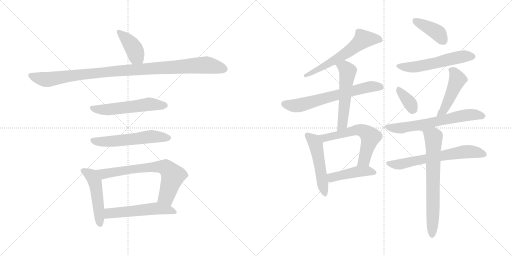
t = 0.00 s
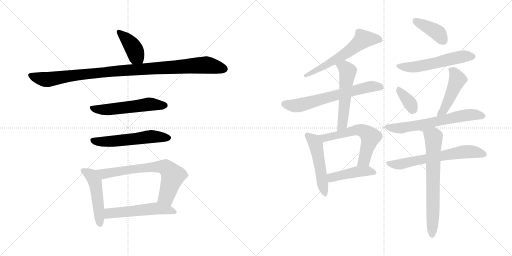
t = 2.85 s
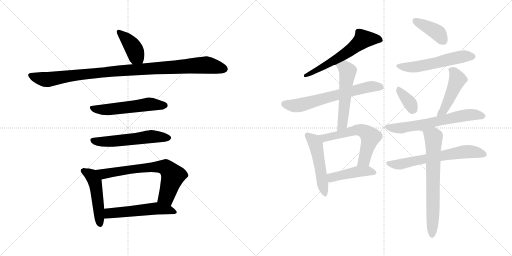
t = 5.70 s
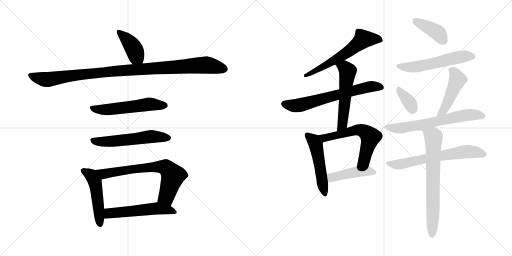
t = 8.55 s
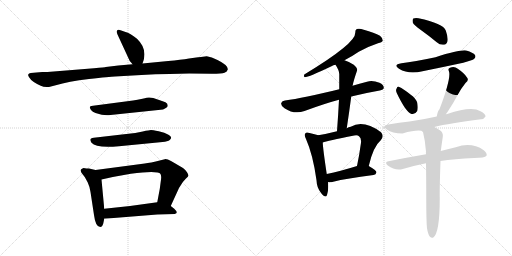
t = 11.41 s
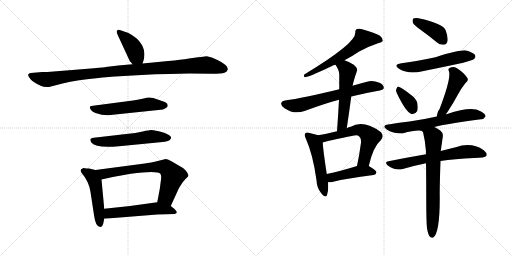
t = 14.26 s

The animated SVG that drew these frames (rendered in a browser with its animation timeline set to each time). Animation: 20 CSS @keyframes rules; one cycle of 14.26 s.

<svg version="1.1" viewBox="0 0 2048 1024" xmlns="http://www.w3.org/2000/svg">
  <g stroke="lightgray" stroke-dasharray="1,1" stroke-width="1" transform="scale(4, 4)">
    <line x1="0" y1="0" x2="256" y2="256"></line>
    <line x1="256" y1="0" x2="0" y2="256"></line>
    <line x1="128" y1="0" x2="128" y2="256"></line>
    <line x1="0" y1="128" x2="256" y2="128"></line>
    <line x1="256" y1="0" x2="512" y2="256"></line>
    <line x1="512" y1="0" x2="256" y2="256"></line>
    <line x1="384" y1="0" x2="384" y2="256"></line>
    <line x1="256" y1="128" x2="512" y2="128"></line>
  </g>
<g transform="scale(1, -1) translate(0, -850)">
   <style type="text/css">
    @keyframes keyframes0 {
      from {
       stroke: black;
       stroke-dashoffset: 404;
       stroke-width: 128;
       }
       57% {
       animation-timing-function: step-end;
       stroke: black;
       stroke-dashoffset: 0;
       stroke-width: 128;
       }
       to {
       stroke: black;
       stroke-width: 1024;
       }
       }
       #make-me-a-hanzi-animation-0 {
         animation: keyframes0 0.578776s both;
         animation-delay: 0.000000s;
         animation-timing-function: linear;
       }
    @keyframes keyframes1 {
      from {
       stroke: black;
       stroke-dashoffset: 1038;
       stroke-width: 128;
       }
       77% {
       animation-timing-function: step-end;
       stroke: black;
       stroke-dashoffset: 0;
       stroke-width: 128;
       }
       to {
       stroke: black;
       stroke-width: 1024;
       }
       }
       #make-me-a-hanzi-animation-1 {
         animation: keyframes1 1.094727s both;
         animation-delay: 0.578776s;
         animation-timing-function: linear;
       }
    @keyframes keyframes2 {
      from {
       stroke: black;
       stroke-dashoffset: 551;
       stroke-width: 128;
       }
       64% {
       animation-timing-function: step-end;
       stroke: black;
       stroke-dashoffset: 0;
       stroke-width: 128;
       }
       to {
       stroke: black;
       stroke-width: 1024;
       }
       }
       #make-me-a-hanzi-animation-2 {
         animation: keyframes2 0.698405s both;
         animation-delay: 1.673503s;
         animation-timing-function: linear;
       }
    @keyframes keyframes3 {
      from {
       stroke: black;
       stroke-dashoffset: 561;
       stroke-width: 128;
       }
       65% {
       animation-timing-function: step-end;
       stroke: black;
       stroke-dashoffset: 0;
       stroke-width: 128;
       }
       to {
       stroke: black;
       stroke-width: 1024;
       }
       }
       #make-me-a-hanzi-animation-3 {
         animation: keyframes3 0.706543s both;
         animation-delay: 2.371908s;
         animation-timing-function: linear;
       }
    @keyframes keyframes4 {
      from {
       stroke: black;
       stroke-dashoffset: 493;
       stroke-width: 128;
       }
       62% {
       animation-timing-function: step-end;
       stroke: black;
       stroke-dashoffset: 0;
       stroke-width: 128;
       }
       to {
       stroke: black;
       stroke-width: 1024;
       }
       }
       #make-me-a-hanzi-animation-4 {
         animation: keyframes4 0.651204s both;
         animation-delay: 3.078451s;
         animation-timing-function: linear;
       }
    @keyframes keyframes5 {
      from {
       stroke: black;
       stroke-dashoffset: 696;
       stroke-width: 128;
       }
       69% {
       animation-timing-function: step-end;
       stroke: black;
       stroke-dashoffset: 0;
       stroke-width: 128;
       }
       to {
       stroke: black;
       stroke-width: 1024;
       }
       }
       #make-me-a-hanzi-animation-5 {
         animation: keyframes5 0.816406s both;
         animation-delay: 3.729655s;
         animation-timing-function: linear;
       }
    @keyframes keyframes6 {
      from {
       stroke: black;
       stroke-dashoffset: 537;
       stroke-width: 128;
       }
       64% {
       animation-timing-function: step-end;
       stroke: black;
       stroke-dashoffset: 0;
       stroke-width: 128;
       }
       to {
       stroke: black;
       stroke-width: 1024;
       }
       }
       #make-me-a-hanzi-animation-6 {
         animation: keyframes6 0.687012s both;
         animation-delay: 4.546061s;
         animation-timing-function: linear;
       }
    @keyframes keyframes7 {
      from {
       stroke: black;
       stroke-dashoffset: 604;
       stroke-width: 128;
       }
       66% {
       animation-timing-function: step-end;
       stroke: black;
       stroke-dashoffset: 0;
       stroke-width: 128;
       }
       to {
       stroke: black;
       stroke-width: 1024;
       }
       }
       #make-me-a-hanzi-animation-7 {
         animation: keyframes7 0.741536s both;
         animation-delay: 5.233073s;
         animation-timing-function: linear;
       }
    @keyframes keyframes8 {
      from {
       stroke: black;
       stroke-dashoffset: 653;
       stroke-width: 128;
       }
       68% {
       animation-timing-function: step-end;
       stroke: black;
       stroke-dashoffset: 0;
       stroke-width: 128;
       }
       to {
       stroke: black;
       stroke-width: 1024;
       }
       }
       #make-me-a-hanzi-animation-8 {
         animation: keyframes8 0.781413s both;
         animation-delay: 5.974609s;
         animation-timing-function: linear;
       }
    @keyframes keyframes9 {
      from {
       stroke: black;
       stroke-dashoffset: 542;
       stroke-width: 128;
       }
       64% {
       animation-timing-function: step-end;
       stroke: black;
       stroke-dashoffset: 0;
       stroke-width: 128;
       }
       to {
       stroke: black;
       stroke-width: 1024;
       }
       }
       #make-me-a-hanzi-animation-9 {
         animation: keyframes9 0.691081s both;
         animation-delay: 6.756022s;
         animation-timing-function: linear;
       }
    @keyframes keyframes10 {
      from {
       stroke: black;
       stroke-dashoffset: 506;
       stroke-width: 128;
       }
       62% {
       animation-timing-function: step-end;
       stroke: black;
       stroke-dashoffset: 0;
       stroke-width: 128;
       }
       to {
       stroke: black;
       stroke-width: 1024;
       }
       }
       #make-me-a-hanzi-animation-10 {
         animation: keyframes10 0.661784s both;
         animation-delay: 7.447103s;
         animation-timing-function: linear;
       }
    @keyframes keyframes11 {
      from {
       stroke: black;
       stroke-dashoffset: 595;
       stroke-width: 128;
       }
       66% {
       animation-timing-function: step-end;
       stroke: black;
       stroke-dashoffset: 0;
       stroke-width: 128;
       }
       to {
       stroke: black;
       stroke-width: 1024;
       }
       }
       #make-me-a-hanzi-animation-11 {
         animation: keyframes11 0.734212s both;
         animation-delay: 8.108887s;
         animation-timing-function: linear;
       }
    @keyframes keyframes12 {
      from {
       stroke: black;
       stroke-dashoffset: 447;
       stroke-width: 128;
       }
       59% {
       animation-timing-function: step-end;
       stroke: black;
       stroke-dashoffset: 0;
       stroke-width: 128;
       }
       to {
       stroke: black;
       stroke-width: 1024;
       }
       }
       #make-me-a-hanzi-animation-12 {
         animation: keyframes12 0.613770s both;
         animation-delay: 8.843099s;
         animation-timing-function: linear;
       }
    @keyframes keyframes13 {
      from {
       stroke: black;
       stroke-dashoffset: 400;
       stroke-width: 128;
       }
       57% {
       animation-timing-function: step-end;
       stroke: black;
       stroke-dashoffset: 0;
       stroke-width: 128;
       }
       to {
       stroke: black;
       stroke-width: 1024;
       }
       }
       #make-me-a-hanzi-animation-13 {
         animation: keyframes13 0.575521s both;
         animation-delay: 9.456869s;
         animation-timing-function: linear;
       }
    @keyframes keyframes14 {
      from {
       stroke: black;
       stroke-dashoffset: 553;
       stroke-width: 128;
       }
       64% {
       animation-timing-function: step-end;
       stroke: black;
       stroke-dashoffset: 0;
       stroke-width: 128;
       }
       to {
       stroke: black;
       stroke-width: 1024;
       }
       }
       #make-me-a-hanzi-animation-14 {
         animation: keyframes14 0.700033s both;
         animation-delay: 10.032390s;
         animation-timing-function: linear;
       }
    @keyframes keyframes15 {
      from {
       stroke: black;
       stroke-dashoffset: 353;
       stroke-width: 128;
       }
       53% {
       animation-timing-function: step-end;
       stroke: black;
       stroke-dashoffset: 0;
       stroke-width: 128;
       }
       to {
       stroke: black;
       stroke-width: 1024;
       }
       }
       #make-me-a-hanzi-animation-15 {
         animation: keyframes15 0.537272s both;
         animation-delay: 10.732423s;
         animation-timing-function: linear;
       }
    @keyframes keyframes16 {
      from {
       stroke: black;
       stroke-dashoffset: 461;
       stroke-width: 128;
       }
       60% {
       animation-timing-function: step-end;
       stroke: black;
       stroke-dashoffset: 0;
       stroke-width: 128;
       }
       to {
       stroke: black;
       stroke-width: 1024;
       }
       }
       #make-me-a-hanzi-animation-16 {
         animation: keyframes16 0.625163s both;
         animation-delay: 11.269695s;
         animation-timing-function: linear;
       }
    @keyframes keyframes17 {
      from {
       stroke: black;
       stroke-dashoffset: 646;
       stroke-width: 128;
       }
       68% {
       animation-timing-function: step-end;
       stroke: black;
       stroke-dashoffset: 0;
       stroke-width: 128;
       }
       to {
       stroke: black;
       stroke-width: 1024;
       }
       }
       #make-me-a-hanzi-animation-17 {
         animation: keyframes17 0.775716s both;
         animation-delay: 11.894858s;
         animation-timing-function: linear;
       }
    @keyframes keyframes18 {
      from {
       stroke: black;
       stroke-dashoffset: 650;
       stroke-width: 128;
       }
       68% {
       animation-timing-function: step-end;
       stroke: black;
       stroke-dashoffset: 0;
       stroke-width: 128;
       }
       to {
       stroke: black;
       stroke-width: 1024;
       }
       }
       #make-me-a-hanzi-animation-18 {
         animation: keyframes18 0.778971s both;
         animation-delay: 12.670574s;
         animation-timing-function: linear;
       }
    @keyframes keyframes19 {
      from {
       stroke: black;
       stroke-dashoffset: 684;
       stroke-width: 128;
       }
       69% {
       animation-timing-function: step-end;
       stroke: black;
       stroke-dashoffset: 0;
       stroke-width: 128;
       }
       to {
       stroke: black;
       stroke-width: 1024;
       }
       }
       #make-me-a-hanzi-animation-19 {
         animation: keyframes19 0.806641s both;
         animation-delay: 13.449545s;
         animation-timing-function: linear;
       }
</style>
<path d="M 570.0 596.5 L 575.0 611.5 Q 587.0 658.5 548.0 695.5 Q 520.0 718.5 502.0 722.5 L 485.0 728.5 Q 473.0 733.5 469.0 729.5 Q 464.0 724.5 470.0 712.5 L 519.0 606.5 Q 526.0 599.5 530.0 593.5 C 548.0 569.5 561.0 568.5 570.0 596.5 Z" fill="lightgray"></path> 
<path d="M 673.0 606.5 L 570.0 596.5 L 530.0 593.5 L 473.0 588.5 L 423.0 582.5 Q 421.0 581.5 376.0 577.5 L 190.0 562.5 L 169.0 562.5 L 123.0 558.5 Q 115.0 557.5 113.0 552.5 Q 111.0 547.5 117.0 540.5 Q 127.0 523.5 163.0 507.5 Q 175.0 500.5 196.0 502.5 L 223.0 509.5 Q 273.0 524.5 356.0 534.5 Q 439.0 543.5 460.0 544.5 L 566.0 550.5 Q 621.0 554.5 679.0 554.5 L 757.0 556.5 L 847.0 555.5 Q 887.0 555.5 898.0 559.5 Q 909.0 563.5 911.0 572.5 Q 913.0 589.5 870.0 610.5 Q 846.0 622.5 827.0 625.5 L 804.0 622.5 Q 791.0 622.5 785.0 620.5 L 756.0 616.5 Q 724.0 611.5 673.0 606.5 Z" fill="lightgray"></path> 
<path d="M 613.0 458.5 L 596.0 460.5 Q 590.0 460.5 570.0 455.5 Q 549.0 450.5 532.0 448.5 L 372.0 427.5 Q 351.0 426.5 364.0 410.5 Q 370.0 403.5 382.0 398.5 Q 419.0 385.5 442.0 390.5 L 652.0 412.5 Q 654.0 412.5 665.0 419.5 Q 671.0 424.5 671.0 427.5 L 669.0 435.5 Q 665.0 442.5 648.0 446.5 L 613.0 458.5 Z" fill="lightgray"></path> 
<path d="M 505.0 314.5 L 375.0 299.5 Q 353.0 297.5 366.0 279.5 Q 385.0 256.5 476.0 265.5 L 650.0 282.5 Q 671.0 284.5 679.0 290.5 Q 686.0 296.5 684.0 301.5 Q 684.0 305.5 672.0 312.5 Q 660.0 319.5 635.0 325.5 Q 609.0 330.5 604.0 330.5 Q 598.0 330.5 571.0 324.5 Q 544.0 318.5 505.0 314.5 Z" fill="lightgray"></path> 
<path d="M 346.0 176.5 L 334.0 178.5 Q 327.0 175.5 324.0 172.5 Q 321.0 168.5 323.0 167.5 Q 324.0 160.5 328.0 156.5 L 339.0 142.5 L 351.0 120.5 Q 359.0 103.5 362.0 82.5 L 376.0 -9.5 Q 382.0 -57.5 401.0 -57.5 Q 409.0 -57.5 413.0 -43.5 L 417.0 -24.5 L 417.0 15.5 L 406.0 132.5 C 403.0 162.5 403.0 165.5 382.0 170.5 L 356.0 176.5 L 346.0 176.5 Z" fill="lightgray"></path> 
<path d="M 683.0 26.5 L 711.0 87.5 Q 713.0 95.5 725.0 112.5 Q 732.0 124.5 743.0 135.5 Q 754.0 145.5 754.0 148.5 Q 754.0 151.5 748.0 161.5 Q 742.0 171.5 732.0 178.5 L 684.0 206.5 Q 669.0 214.5 659.0 213.5 L 643.0 209.5 Q 600.0 198.5 579.0 196.5 L 382.0 170.5 C 352.0 166.5 377.0 125.5 406.0 132.5 L 451.0 142.5 L 523.0 155.5 Q 632.0 168.5 642.0 154.5 Q 647.0 146.5 643.0 124.5 L 639.0 94.5 L 629.0 41.5 C 623.0 12.5 670.0 -0.5 683.0 26.5 Z" fill="lightgray"></path> 
<path d="M 417.0 -24.5 L 629.0 -7.5 L 699.0 -5.5 Q 716.0 -2.5 697.0 15.5 L 683.0 26.5 C 659.0 45.5 659.0 45.5 629.0 41.5 L 520.0 26.5 L 417.0 15.5 C 387.0 12.5 387.0 -26.5 417.0 -24.5 Z" fill="lightgray"></path> 
<path d="M 1378.0 609.5 Q 1409.0 625.5 1435.0 643.5 Q 1475.0 665.5 1512.0 677.5 Q 1528.0 680.5 1531.0 687.5 Q 1532.0 697.5 1520.0 707.5 Q 1498.0 720.5 1455.0 731.5 Q 1439.0 737.5 1427.0 734.5 Q 1420.0 730.5 1421.0 719.5 Q 1424.0 677.5 1217.0 552.5 Q 1213.0 543.5 1219.0 541.5 Q 1234.0 541.5 1328.0 586.5 Q 1332.0 589.5 1342.0 591.5 L 1378.0 609.5 Z" fill="lightgray"></path> 
<path d="M 1405.0 464.5 Q 1456.0 477.5 1519.0 488.5 Q 1535.0 491.5 1535.0 498.5 Q 1536.0 511.5 1518.0 519.5 Q 1490.0 529.5 1468.0 523.5 Q 1437.0 516.5 1410.0 507.5 L 1357.0 493.5 Q 1212.0 457.5 1140.0 448.5 Q 1128.0 447.5 1125.0 438.5 Q 1122.0 428.5 1138.0 417.5 Q 1178.0 390.5 1218.0 406.5 Q 1299.0 436.5 1356.0 451.5 L 1405.0 464.5 Z" fill="lightgray"></path> 
<path d="M 1387.0 337.5 Q 1397.0 403.5 1405.0 464.5 L 1410.0 507.5 Q 1410.0 508.5 1411.0 509.5 Q 1414.0 527.5 1428.0 567.5 Q 1432.0 577.5 1415.0 591.5 Q 1394.0 604.5 1378.0 609.5 C 1350.0 619.5 1326.0 616.5 1342.0 591.5 Q 1358.0 567.5 1357.0 551.5 Q 1357.0 523.5 1357.0 493.5 L 1356.0 451.5 Q 1353.0 393.5 1348.0 325.5 C 1346.0 295.5 1383.0 307.5 1387.0 337.5 Z" fill="lightgray"></path> 
<path d="M 1273.0 309.5 Q 1261.0 313.5 1238.0 318.5 Q 1225.0 322.5 1222.0 317.5 Q 1215.0 310.5 1224.0 294.5 Q 1252.0 231.5 1266.0 129.5 Q 1267.0 98.5 1285.0 77.5 Q 1303.0 55.5 1308.0 70.5 Q 1315.0 88.5 1312.0 121.5 L 1307.0 154.5 Q 1292.0 253.5 1291.0 280.5 C 1290.0 304.5 1290.0 304.5 1273.0 309.5 Z" fill="lightgray"></path> 
<path d="M 1475.0 186.5 Q 1493.0 264.5 1523.0 289.5 Q 1538.0 305.5 1524.0 321.5 Q 1454.0 372.5 1403.0 343.5 Q 1394.0 342.5 1387.0 337.5 L 1348.0 325.5 Q 1309.0 315.5 1273.0 309.5 C 1243.0 304.5 1262.0 271.5 1291.0 280.5 Q 1307.0 286.5 1417.0 308.5 Q 1430.0 311.5 1436.0 305.5 Q 1446.0 298.5 1444.0 279.5 Q 1437.0 228.5 1428.0 186.5 C 1422.0 157.5 1468.0 157.5 1475.0 186.5 Z" fill="lightgray"></path> 
<path d="M 1312.0 121.5 Q 1322.0 120.5 1333.0 123.5 Q 1384.0 136.5 1494.0 150.5 Q 1504.0 151.5 1506.0 161.5 Q 1506.0 168.5 1475.0 186.5 C 1459.0 196.5 1457.0 195.5 1428.0 186.5 Q 1361.0 165.5 1307.0 154.5 C 1278.0 148.5 1282.0 122.5 1312.0 121.5 Z" fill="lightgray"></path> 
<path d="M 1682.0 731.5 Q 1713.0 709.5 1747.0 681.5 Q 1760.0 669.5 1776.0 671.5 Q 1786.0 672.5 1790.0 685.5 Q 1793.0 700.5 1783.0 728.5 Q 1773.0 756.5 1674.0 777.5 Q 1658.0 778.5 1653.0 776.5 Q 1649.0 772.5 1651.0 760.5 Q 1655.0 750.5 1682.0 731.5 Z" fill="lightgray"></path> 
<path d="M 1606.0 597.5 Q 1570.0 591.5 1596.0 575.5 Q 1635.0 551.5 1690.0 565.5 Q 1769.0 581.5 1853.0 599.5 Q 1890.0 609.5 1896.0 614.5 Q 1905.0 621.5 1900.0 630.5 Q 1893.0 640.5 1865.0 648.5 Q 1841.0 652.5 1742.0 621.5 Q 1657.0 603.5 1606.0 597.5 Z" fill="lightgray"></path> 
<path d="M 1587.0 478.5 Q 1623.0 402.5 1646.0 394.5 Q 1659.0 390.5 1669.0 406.5 Q 1673.0 418.5 1669.0 439.5 Q 1663.0 457.5 1643.0 471.5 Q 1612.0 496.5 1597.0 502.5 Q 1590.0 506.5 1586.0 495.5 Q 1582.0 488.5 1587.0 478.5 Z" fill="lightgray"></path> 
<path d="M 1784.0 393.5 Q 1785.0 397.5 1790.0 402.5 Q 1812.0 435.5 1834.0 476.5 Q 1844.0 495.5 1862.0 518.5 Q 1877.0 528.5 1868.0 540.5 Q 1859.0 556.5 1831.0 575.5 Q 1818.0 585.5 1800.0 579.5 Q 1790.0 575.5 1796.0 564.5 Q 1805.0 536.5 1758.0 413.5 Q 1751.0 407.5 1747.0 384.5 C 1741.0 355.5 1769.0 367.5 1784.0 393.5 Z" fill="lightgray"></path> 
<path d="M 1737.0 342.5 Q 1797.0 357.5 1924.0 373.5 Q 1934.0 372.5 1942.0 384.5 Q 1943.0 394.5 1922.0 405.5 Q 1886.0 426.5 1789.0 394.5 Q 1786.0 394.5 1784.0 393.5 L 1747.0 384.5 Q 1689.0 371.5 1638.0 364.5 Q 1598.0 360.5 1553.0 352.5 Q 1525.0 348.5 1547.0 332.5 Q 1569.0 317.5 1610.0 316.5 Q 1682.0 335.5 1692.0 322.5 C 1706.0 316.5 1708.0 335.5 1737.0 342.5 Z" fill="lightgray"></path> 
<path d="M 1762.0 206.5 Q 1817.0 215.5 1897.0 218.5 Q 1939.0 218.5 1946.0 227.5 Q 1950.0 237.5 1935.0 249.5 Q 1886.0 282.5 1823.0 261.5 Q 1796.0 255.5 1763.0 246.5 L 1704.0 233.5 Q 1634.0 221.5 1554.0 205.5 Q 1536.0 202.5 1551.0 188.5 Q 1581.0 166.5 1611.0 174.5 Q 1654.0 187.5 1704.0 197.5 L 1762.0 206.5 Z" fill="lightgray"></path> 
<path d="M 1708.0 -62.5 Q 1712.0 -86.5 1719.0 -95.5 Q 1725.0 -102.5 1732.0 -100.5 Q 1759.0 -84.5 1759.0 57.5 Q 1758.0 91.5 1762.0 206.5 L 1763.0 246.5 Q 1763.0 249.5 1764.0 251.5 Q 1764.0 254.5 1771.0 302.5 Q 1774.0 318.5 1761.0 328.5 Q 1748.0 337.5 1737.0 342.5 C 1710.0 356.5 1685.0 351.5 1692.0 322.5 Q 1701.0 286.5 1704.0 244.5 Q 1703.0 240.5 1704.0 233.5 L 1704.0 197.5 Q 1705.0 134.5 1705.0 53.5 Q 1705.0 -33.5 1708.0 -62.5 Z" fill="lightgray"></path> 
      <clipPath id="make-me-a-hanzi-clip-0">
      <path d="M 570.0 596.5 L 575.0 611.5 Q 587.0 658.5 548.0 695.5 Q 520.0 718.5 502.0 722.5 L 485.0 728.5 Q 473.0 733.5 469.0 729.5 Q 464.0 724.5 470.0 712.5 L 519.0 606.5 Q 526.0 599.5 530.0 593.5 C 548.0 569.5 561.0 568.5 570.0 596.5 Z" fill="lightgray"></path>
      </clipPath>
      <path clip-path="url(#make-me-a-hanzi-clip-0)" d="M 474.0 724.5 L 506.0 694.5 L 536.0 654.5 L 544.0 625.5 L 536.0 602.5 " fill="none" id="make-me-a-hanzi-animation-0" stroke-dasharray="276 552" stroke-linecap="round"></path>

      <clipPath id="make-me-a-hanzi-clip-1">
      <path d="M 673.0 606.5 L 570.0 596.5 L 530.0 593.5 L 473.0 588.5 L 423.0 582.5 Q 421.0 581.5 376.0 577.5 L 190.0 562.5 L 169.0 562.5 L 123.0 558.5 Q 115.0 557.5 113.0 552.5 Q 111.0 547.5 117.0 540.5 Q 127.0 523.5 163.0 507.5 Q 175.0 500.5 196.0 502.5 L 223.0 509.5 Q 273.0 524.5 356.0 534.5 Q 439.0 543.5 460.0 544.5 L 566.0 550.5 Q 621.0 554.5 679.0 554.5 L 757.0 556.5 L 847.0 555.5 Q 887.0 555.5 898.0 559.5 Q 909.0 563.5 911.0 572.5 Q 913.0 589.5 870.0 610.5 Q 846.0 622.5 827.0 625.5 L 804.0 622.5 Q 791.0 622.5 785.0 620.5 L 756.0 616.5 Q 724.0 611.5 673.0 606.5 Z" fill="lightgray"></path>
      </clipPath>
      <path clip-path="url(#make-me-a-hanzi-clip-1)" d="M 122.0 548.5 L 195.0 532.5 L 390.0 560.5 L 825.0 590.5 L 898.0 574.5 " fill="none" id="make-me-a-hanzi-animation-1" stroke-dasharray="910 1820" stroke-linecap="round"></path>

      <clipPath id="make-me-a-hanzi-clip-2">
      <path d="M 613.0 458.5 L 596.0 460.5 Q 590.0 460.5 570.0 455.5 Q 549.0 450.5 532.0 448.5 L 372.0 427.5 Q 351.0 426.5 364.0 410.5 Q 370.0 403.5 382.0 398.5 Q 419.0 385.5 442.0 390.5 L 652.0 412.5 Q 654.0 412.5 665.0 419.5 Q 671.0 424.5 671.0 427.5 L 669.0 435.5 Q 665.0 442.5 648.0 446.5 L 613.0 458.5 Z" fill="lightgray"></path>
      </clipPath>
      <path clip-path="url(#make-me-a-hanzi-clip-2)" d="M 368.0 418.5 L 424.0 411.5 L 595.0 433.5 L 661.0 429.5 " fill="none" id="make-me-a-hanzi-animation-2" stroke-dasharray="423 846" stroke-linecap="round"></path>

      <clipPath id="make-me-a-hanzi-clip-3">
      <path d="M 505.0 314.5 L 375.0 299.5 Q 353.0 297.5 366.0 279.5 Q 385.0 256.5 476.0 265.5 L 650.0 282.5 Q 671.0 284.5 679.0 290.5 Q 686.0 296.5 684.0 301.5 Q 684.0 305.5 672.0 312.5 Q 660.0 319.5 635.0 325.5 Q 609.0 330.5 604.0 330.5 Q 598.0 330.5 571.0 324.5 Q 544.0 318.5 505.0 314.5 Z" fill="lightgray"></path>
      </clipPath>
      <path clip-path="url(#make-me-a-hanzi-clip-3)" d="M 372.0 288.5 L 421.0 282.5 L 604.0 304.5 L 675.0 299.5 " fill="none" id="make-me-a-hanzi-animation-3" stroke-dasharray="433 866" stroke-linecap="round"></path>

      <clipPath id="make-me-a-hanzi-clip-4">
      <path d="M 346.0 176.5 L 334.0 178.5 Q 327.0 175.5 324.0 172.5 Q 321.0 168.5 323.0 167.5 Q 324.0 160.5 328.0 156.5 L 339.0 142.5 L 351.0 120.5 Q 359.0 103.5 362.0 82.5 L 376.0 -9.5 Q 382.0 -57.5 401.0 -57.5 Q 409.0 -57.5 413.0 -43.5 L 417.0 -24.5 L 417.0 15.5 L 406.0 132.5 C 403.0 162.5 403.0 165.5 382.0 170.5 L 356.0 176.5 L 346.0 176.5 Z" fill="lightgray"></path>
      </clipPath>
      <path clip-path="url(#make-me-a-hanzi-clip-4)" d="M 334.0 168.5 L 366.0 147.5 L 380.0 122.5 L 400.0 -46.5 " fill="none" id="make-me-a-hanzi-animation-4" stroke-dasharray="365 730" stroke-linecap="round"></path>

      <clipPath id="make-me-a-hanzi-clip-5">
      <path d="M 683.0 26.5 L 711.0 87.5 Q 713.0 95.5 725.0 112.5 Q 732.0 124.5 743.0 135.5 Q 754.0 145.5 754.0 148.5 Q 754.0 151.5 748.0 161.5 Q 742.0 171.5 732.0 178.5 L 684.0 206.5 Q 669.0 214.5 659.0 213.5 L 643.0 209.5 Q 600.0 198.5 579.0 196.5 L 382.0 170.5 C 352.0 166.5 377.0 125.5 406.0 132.5 L 451.0 142.5 L 523.0 155.5 Q 632.0 168.5 642.0 154.5 Q 647.0 146.5 643.0 124.5 L 639.0 94.5 L 629.0 41.5 C 623.0 12.5 670.0 -0.5 683.0 26.5 Z" fill="lightgray"></path>
      </clipPath>
      <path clip-path="url(#make-me-a-hanzi-clip-5)" d="M 390.0 166.5 L 415.0 154.5 L 543.0 175.5 L 624.0 183.5 L 665.0 179.5 L 691.0 144.5 L 665.0 64.5 L 638.0 46.5 " fill="none" id="make-me-a-hanzi-animation-5" stroke-dasharray="568 1136" stroke-linecap="round"></path>

      <clipPath id="make-me-a-hanzi-clip-6">
      <path d="M 417.0 -24.5 L 629.0 -7.5 L 699.0 -5.5 Q 716.0 -2.5 697.0 15.5 L 683.0 26.5 C 659.0 45.5 659.0 45.5 629.0 41.5 L 520.0 26.5 L 417.0 15.5 C 387.0 12.5 387.0 -26.5 417.0 -24.5 Z" fill="lightgray"></path>
      </clipPath>
      <path clip-path="url(#make-me-a-hanzi-clip-6)" d="M 424.0 -17.5 L 441.0 -1.5 L 624.0 17.5 L 697.0 4.5 " fill="none" id="make-me-a-hanzi-animation-6" stroke-dasharray="409 818" stroke-linecap="round"></path>

      <clipPath id="make-me-a-hanzi-clip-7">
      <path d="M 1378.0 609.5 Q 1409.0 625.5 1435.0 643.5 Q 1475.0 665.5 1512.0 677.5 Q 1528.0 680.5 1531.0 687.5 Q 1532.0 697.5 1520.0 707.5 Q 1498.0 720.5 1455.0 731.5 Q 1439.0 737.5 1427.0 734.5 Q 1420.0 730.5 1421.0 719.5 Q 1424.0 677.5 1217.0 552.5 Q 1213.0 543.5 1219.0 541.5 Q 1234.0 541.5 1328.0 586.5 Q 1332.0 589.5 1342.0 591.5 L 1378.0 609.5 Z" fill="lightgray"></path>
      </clipPath>
      <path clip-path="url(#make-me-a-hanzi-clip-7)" d="M 1522.0 690.5 L 1453.0 693.5 L 1396.0 645.5 L 1330.0 603.5 L 1245.0 557.5 L 1230.0 558.5 L 1221.0 547.5 " fill="none" id="make-me-a-hanzi-animation-7" stroke-dasharray="476 952" stroke-linecap="round"></path>

      <clipPath id="make-me-a-hanzi-clip-8">
      <path d="M 1405.0 464.5 Q 1456.0 477.5 1519.0 488.5 Q 1535.0 491.5 1535.0 498.5 Q 1536.0 511.5 1518.0 519.5 Q 1490.0 529.5 1468.0 523.5 Q 1437.0 516.5 1410.0 507.5 L 1357.0 493.5 Q 1212.0 457.5 1140.0 448.5 Q 1128.0 447.5 1125.0 438.5 Q 1122.0 428.5 1138.0 417.5 Q 1178.0 390.5 1218.0 406.5 Q 1299.0 436.5 1356.0 451.5 L 1405.0 464.5 Z" fill="lightgray"></path>
      </clipPath>
      <path clip-path="url(#make-me-a-hanzi-clip-8)" d="M 1137.0 435.5 L 1194.0 428.5 L 1462.0 499.5 L 1485.0 504.5 L 1524.0 501.5 " fill="none" id="make-me-a-hanzi-animation-8" stroke-dasharray="525 1050" stroke-linecap="round"></path>

      <clipPath id="make-me-a-hanzi-clip-9">
      <path d="M 1387.0 337.5 Q 1397.0 403.5 1405.0 464.5 L 1410.0 507.5 Q 1410.0 508.5 1411.0 509.5 Q 1414.0 527.5 1428.0 567.5 Q 1432.0 577.5 1415.0 591.5 Q 1394.0 604.5 1378.0 609.5 C 1350.0 619.5 1326.0 616.5 1342.0 591.5 Q 1358.0 567.5 1357.0 551.5 Q 1357.0 523.5 1357.0 493.5 L 1356.0 451.5 Q 1353.0 393.5 1348.0 325.5 C 1346.0 295.5 1383.0 307.5 1387.0 337.5 Z" fill="lightgray"></path>
      </clipPath>
      <path clip-path="url(#make-me-a-hanzi-clip-9)" d="M 1352.0 587.5 L 1383.0 576.5 L 1391.0 565.5 L 1371.0 362.5 L 1364.0 343.5 L 1353.0 333.5 " fill="none" id="make-me-a-hanzi-animation-9" stroke-dasharray="414 828" stroke-linecap="round"></path>

      <clipPath id="make-me-a-hanzi-clip-10">
      <path d="M 1273.0 309.5 Q 1261.0 313.5 1238.0 318.5 Q 1225.0 322.5 1222.0 317.5 Q 1215.0 310.5 1224.0 294.5 Q 1252.0 231.5 1266.0 129.5 Q 1267.0 98.5 1285.0 77.5 Q 1303.0 55.5 1308.0 70.5 Q 1315.0 88.5 1312.0 121.5 L 1307.0 154.5 Q 1292.0 253.5 1291.0 280.5 C 1290.0 304.5 1290.0 304.5 1273.0 309.5 Z" fill="lightgray"></path>
      </clipPath>
      <path clip-path="url(#make-me-a-hanzi-clip-10)" d="M 1229.0 310.5 L 1263.0 272.5 L 1297.0 76.5 " fill="none" id="make-me-a-hanzi-animation-10" stroke-dasharray="378 756" stroke-linecap="round"></path>

      <clipPath id="make-me-a-hanzi-clip-11">
      <path d="M 1475.0 186.5 Q 1493.0 264.5 1523.0 289.5 Q 1538.0 305.5 1524.0 321.5 Q 1454.0 372.5 1403.0 343.5 Q 1394.0 342.5 1387.0 337.5 L 1348.0 325.5 Q 1309.0 315.5 1273.0 309.5 C 1243.0 304.5 1262.0 271.5 1291.0 280.5 Q 1307.0 286.5 1417.0 308.5 Q 1430.0 311.5 1436.0 305.5 Q 1446.0 298.5 1444.0 279.5 Q 1437.0 228.5 1428.0 186.5 C 1422.0 157.5 1468.0 157.5 1475.0 186.5 Z" fill="lightgray"></path>
      </clipPath>
      <path clip-path="url(#make-me-a-hanzi-clip-11)" d="M 1281.0 307.5 L 1304.0 299.5 L 1428.0 331.5 L 1449.0 328.5 L 1470.0 315.5 L 1482.0 302.5 L 1457.0 209.5 L 1436.0 192.5 " fill="none" id="make-me-a-hanzi-animation-11" stroke-dasharray="467 934" stroke-linecap="round"></path>

      <clipPath id="make-me-a-hanzi-clip-12">
      <path d="M 1312.0 121.5 Q 1322.0 120.5 1333.0 123.5 Q 1384.0 136.5 1494.0 150.5 Q 1504.0 151.5 1506.0 161.5 Q 1506.0 168.5 1475.0 186.5 C 1459.0 196.5 1457.0 195.5 1428.0 186.5 Q 1361.0 165.5 1307.0 154.5 C 1278.0 148.5 1282.0 122.5 1312.0 121.5 Z" fill="lightgray"></path>
      </clipPath>
      <path clip-path="url(#make-me-a-hanzi-clip-12)" d="M 1317.0 127.5 L 1332.0 142.5 L 1436.0 165.5 L 1475.0 167.5 L 1498.0 160.5 " fill="none" id="make-me-a-hanzi-animation-12" stroke-dasharray="319 638" stroke-linecap="round"></path>

      <clipPath id="make-me-a-hanzi-clip-13">
      <path d="M 1682.0 731.5 Q 1713.0 709.5 1747.0 681.5 Q 1760.0 669.5 1776.0 671.5 Q 1786.0 672.5 1790.0 685.5 Q 1793.0 700.5 1783.0 728.5 Q 1773.0 756.5 1674.0 777.5 Q 1658.0 778.5 1653.0 776.5 Q 1649.0 772.5 1651.0 760.5 Q 1655.0 750.5 1682.0 731.5 Z" fill="lightgray"></path>
      </clipPath>
      <path clip-path="url(#make-me-a-hanzi-clip-13)" d="M 1658.0 770.5 L 1743.0 724.5 L 1773.0 688.5 " fill="none" id="make-me-a-hanzi-animation-13" stroke-dasharray="272 544" stroke-linecap="round"></path>

      <clipPath id="make-me-a-hanzi-clip-14">
      <path d="M 1606.0 597.5 Q 1570.0 591.5 1596.0 575.5 Q 1635.0 551.5 1690.0 565.5 Q 1769.0 581.5 1853.0 599.5 Q 1890.0 609.5 1896.0 614.5 Q 1905.0 621.5 1900.0 630.5 Q 1893.0 640.5 1865.0 648.5 Q 1841.0 652.5 1742.0 621.5 Q 1657.0 603.5 1606.0 597.5 Z" fill="lightgray"></path>
      </clipPath>
      <path clip-path="url(#make-me-a-hanzi-clip-14)" d="M 1598.0 587.5 L 1622.0 581.5 L 1662.0 582.5 L 1834.0 621.5 L 1890.0 624.5 " fill="none" id="make-me-a-hanzi-animation-14" stroke-dasharray="425 850" stroke-linecap="round"></path>

      <clipPath id="make-me-a-hanzi-clip-15">
      <path d="M 1587.0 478.5 Q 1623.0 402.5 1646.0 394.5 Q 1659.0 390.5 1669.0 406.5 Q 1673.0 418.5 1669.0 439.5 Q 1663.0 457.5 1643.0 471.5 Q 1612.0 496.5 1597.0 502.5 Q 1590.0 506.5 1586.0 495.5 Q 1582.0 488.5 1587.0 478.5 Z" fill="lightgray"></path>
      </clipPath>
      <path clip-path="url(#make-me-a-hanzi-clip-15)" d="M 1597.0 490.5 L 1639.0 439.5 L 1651.0 411.5 " fill="none" id="make-me-a-hanzi-animation-15" stroke-dasharray="225 450" stroke-linecap="round"></path>

      <clipPath id="make-me-a-hanzi-clip-16">
      <path d="M 1784.0 393.5 Q 1785.0 397.5 1790.0 402.5 Q 1812.0 435.5 1834.0 476.5 Q 1844.0 495.5 1862.0 518.5 Q 1877.0 528.5 1868.0 540.5 Q 1859.0 556.5 1831.0 575.5 Q 1818.0 585.5 1800.0 579.5 Q 1790.0 575.5 1796.0 564.5 Q 1805.0 536.5 1758.0 413.5 Q 1751.0 407.5 1747.0 384.5 C 1741.0 355.5 1769.0 367.5 1784.0 393.5 Z" fill="lightgray"></path>
      </clipPath>
      <path clip-path="url(#make-me-a-hanzi-clip-16)" d="M 1810.0 568.5 L 1830.0 532.5 L 1774.0 407.5 L 1751.0 393.5 " fill="none" id="make-me-a-hanzi-animation-16" stroke-dasharray="333 666" stroke-linecap="round"></path>

      <clipPath id="make-me-a-hanzi-clip-17">
      <path d="M 1737.0 342.5 Q 1797.0 357.5 1924.0 373.5 Q 1934.0 372.5 1942.0 384.5 Q 1943.0 394.5 1922.0 405.5 Q 1886.0 426.5 1789.0 394.5 Q 1786.0 394.5 1784.0 393.5 L 1747.0 384.5 Q 1689.0 371.5 1638.0 364.5 Q 1598.0 360.5 1553.0 352.5 Q 1525.0 348.5 1547.0 332.5 Q 1569.0 317.5 1610.0 316.5 Q 1682.0 335.5 1692.0 322.5 C 1706.0 316.5 1708.0 335.5 1737.0 342.5 Z" fill="lightgray"></path>
      </clipPath>
      <path clip-path="url(#make-me-a-hanzi-clip-17)" d="M 1548.0 343.5 L 1616.0 338.5 L 1700.0 350.5 L 1843.0 386.5 L 1884.0 391.5 L 1932.0 386.5 " fill="none" id="make-me-a-hanzi-animation-17" stroke-dasharray="518 1036" stroke-linecap="round"></path>

      <clipPath id="make-me-a-hanzi-clip-18">
      <path d="M 1762.0 206.5 Q 1817.0 215.5 1897.0 218.5 Q 1939.0 218.5 1946.0 227.5 Q 1950.0 237.5 1935.0 249.5 Q 1886.0 282.5 1823.0 261.5 Q 1796.0 255.5 1763.0 246.5 L 1704.0 233.5 Q 1634.0 221.5 1554.0 205.5 Q 1536.0 202.5 1551.0 188.5 Q 1581.0 166.5 1611.0 174.5 Q 1654.0 187.5 1704.0 197.5 L 1762.0 206.5 Z" fill="lightgray"></path>
      </clipPath>
      <path clip-path="url(#make-me-a-hanzi-clip-18)" d="M 1552.0 197.5 L 1591.0 191.5 L 1851.0 242.5 L 1896.0 242.5 L 1939.0 232.5 " fill="none" id="make-me-a-hanzi-animation-18" stroke-dasharray="522 1044" stroke-linecap="round"></path>

      <clipPath id="make-me-a-hanzi-clip-19">
      <path d="M 1708.0 -62.5 Q 1712.0 -86.5 1719.0 -95.5 Q 1725.0 -102.5 1732.0 -100.5 Q 1759.0 -84.5 1759.0 57.5 Q 1758.0 91.5 1762.0 206.5 L 1763.0 246.5 Q 1763.0 249.5 1764.0 251.5 Q 1764.0 254.5 1771.0 302.5 Q 1774.0 318.5 1761.0 328.5 Q 1748.0 337.5 1737.0 342.5 C 1710.0 356.5 1685.0 351.5 1692.0 322.5 Q 1701.0 286.5 1704.0 244.5 Q 1703.0 240.5 1704.0 233.5 L 1704.0 197.5 Q 1705.0 134.5 1705.0 53.5 Q 1705.0 -33.5 1708.0 -62.5 Z" fill="lightgray"></path>
      </clipPath>
      <path clip-path="url(#make-me-a-hanzi-clip-19)" d="M 1701.0 316.5 L 1735.0 296.5 L 1728.0 -91.5 " fill="none" id="make-me-a-hanzi-animation-19" stroke-dasharray="556 1112" stroke-linecap="round"></path>

</g>
</svg>
